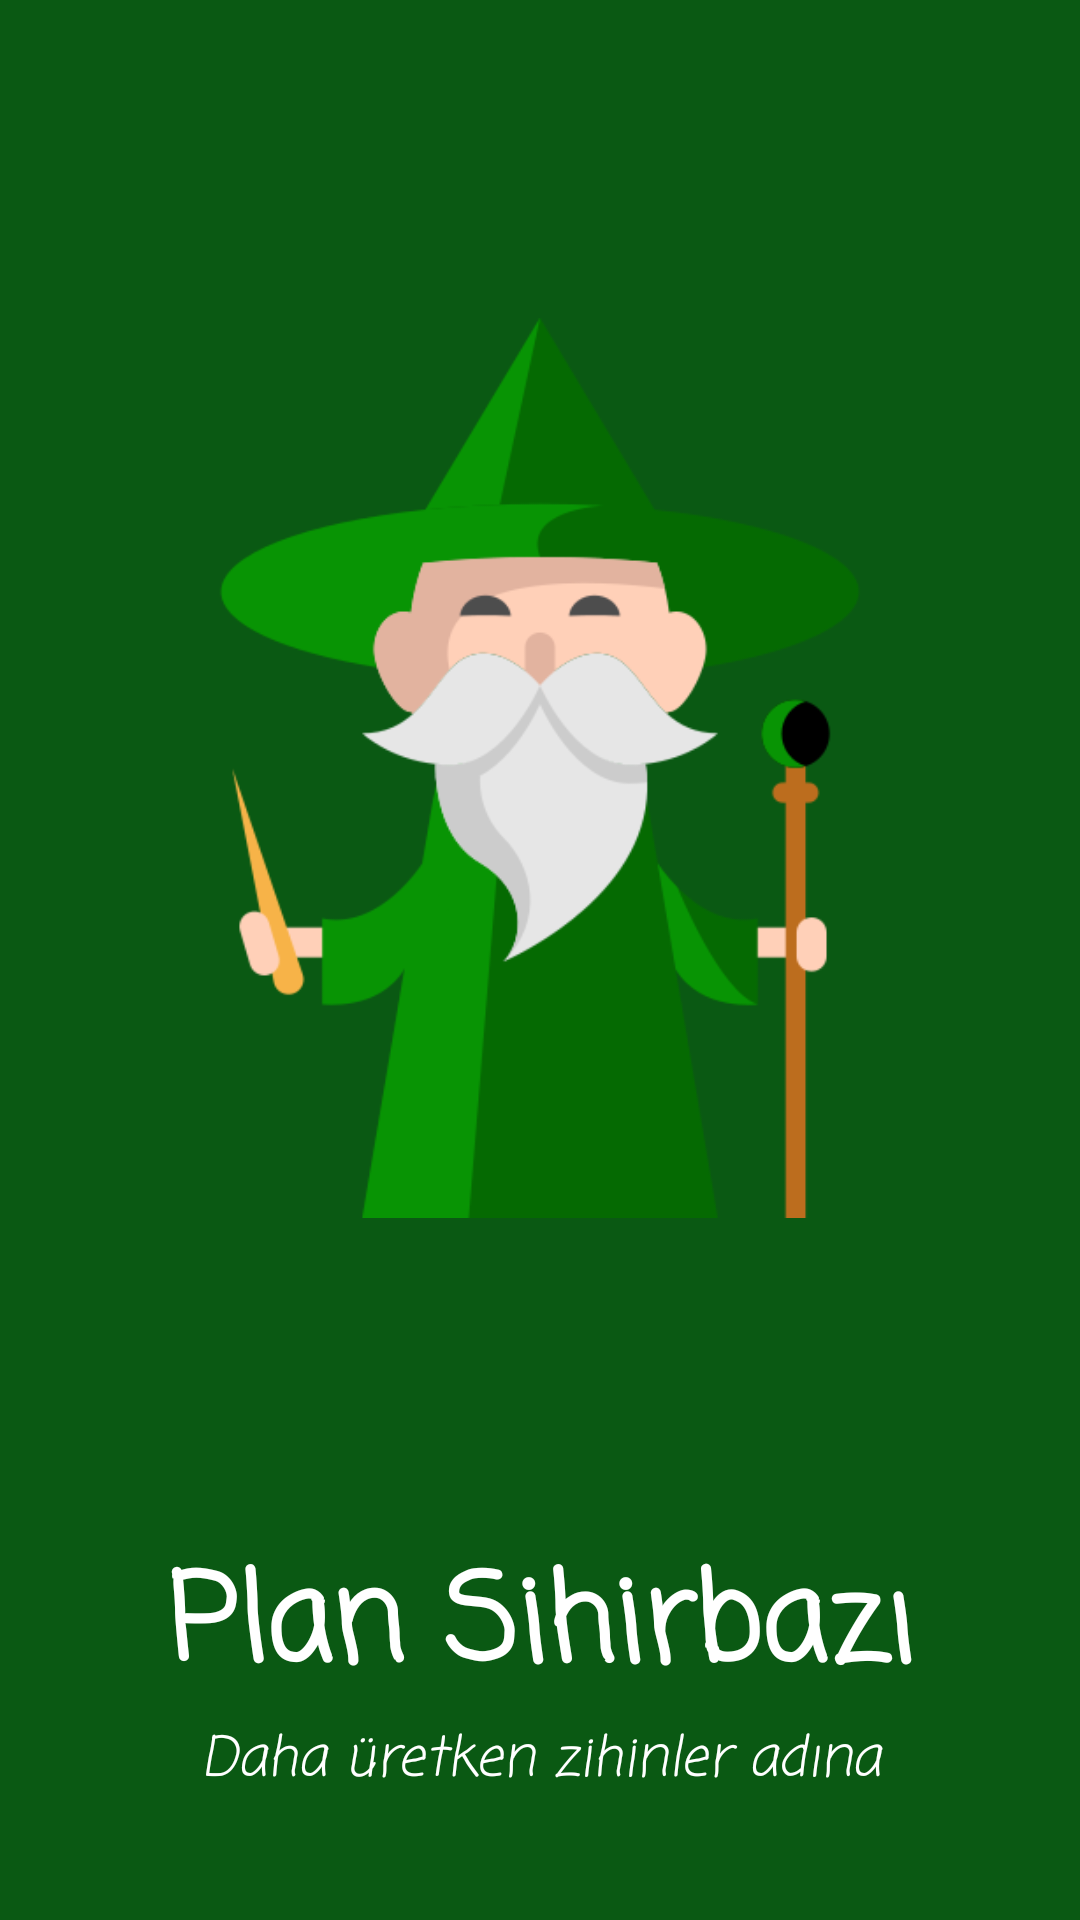

Produce the Android XML layout that renders to this screen, including the resource entries it uses.
<!-- AndroidManifest.xml: application theme AppTheme -->
<!-- res/layout/activity_splash.xml -->
<?xml version="1.0" encoding="utf-8"?>
<LinearLayout xmlns:android="http://schemas.android.com/apk/res/android"
    xmlns:app="http://schemas.android.com/apk/res-auto"
    xmlns:tools="http://schemas.android.com/tools"
    android:layout_width="match_parent"
    android:layout_height="match_parent"
    android:background="@color/green"
    android:paddingStart="30dp"
    android:paddingEnd="30dp"
    android:orientation="vertical"

    tools:context=".Activities.SplashActivity">

    <ImageView
        android:id="@+id/image_splash"
        android:layout_width="wrap_content"
        android:layout_height="wrap_content"
        android:src="@drawable/wizard"/>

    <TextView
        android:id="@+id/text_splash_title"
        android:layout_width="match_parent"
        android:layout_height="wrap_content"
        android:text="@string/plan_wizard"
        android:textColor="@color/white"
        android:textStyle="bold"
        android:fontFamily="casual"
        android:gravity="center"
        android:layout_gravity="center"
        android:textSize="40sp"/>

    <TextView
        android:id="@+id/text_splash_content"
        android:layout_width="match_parent"
        android:layout_height="wrap_content"
        android:text="@string/success_message"
        android:textColor="@color/white"
        android:textStyle="italic"
        android:fontFamily="casual"
        android:gravity="center"
        android:layout_gravity="center"
        android:textSize="18sp"/>


</LinearLayout>
<!-- resources referenced by this layout -->
<resources>
  <color name="green">#0A5913</color>
  <color name="white">#FFFFFF</color>
  <!-- drawable wizard: png bitmap (drawable, 29191 bytes) -->
  <string name="plan_wizard">Plan Sihirbazı</string>
  <string name="success_message">Daha üretken zihinler adına</string>
  <style name="AppTheme" parent="Theme.AppCompat.DayNight.DarkActionBar">
          <item name="colorPrimary">@color/green</item>
          <item name="colorPrimaryDark">@color/colorPrimaryDark</item>
          <item name="colorAccent">@color/colorAccent</item>
          <item name="color">@color/colorPrimary</item>
  
      </style>
  <color name="colorPrimaryDark">#C51515</color>
  <color name="colorAccent">#000000</color>
  <color name="colorPrimary">#00F456</color>
</resources>
